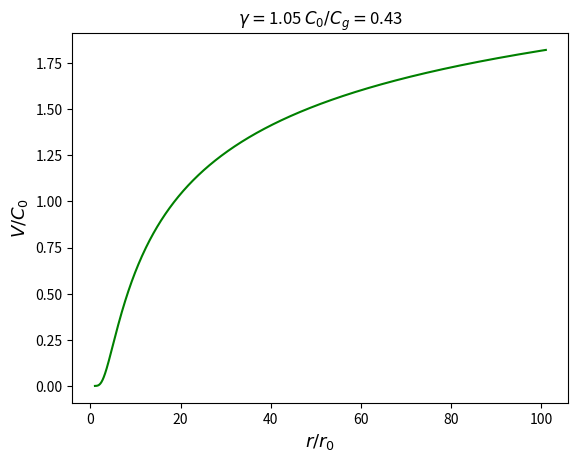

Generate this figure with matplotlib:
# Evolution Model of Solar Wind Velocity in PolyTropic System

from scipy.optimize import fsolve
import numpy as np
import matplotlib.pyplot as plt


def solve_s_c(C0_Cg, gamma):
    '''
    Given C_g/C_0 and gamma, solve for s_c using the following equation:
    (1/2)*((C_g/C_0)**((4)/(gamma-1))*s_c**((2*(2*gamma-3))/(gamma-1))-1)+(1)/(gamma-1)*((C_0**2)/(C_g**2)*s_c-1)-2*(s_c-1)=0
    When (C_g/C_0)**2 < 2(gamma-1), the equation has 1 solution;
    When (C_g/C_0)**2 > 2(gamma-1) and (C_g/C_0)**2 < 1, the equation has 2 solutions;
    When (C_g/C_0)**2 > 2(gamma-1) and (C_g/C_0)**2 > 1, the equation has no solution
    '''
    func = lambda s_c: (1 / 2) * (
                C0_Cg ** (-(4) / (gamma - 1)) * s_c ** ((2 * (2 * gamma - 3)) / (gamma - 1)) - 1) + (1) / (
                                   gamma - 1) * (s_c*(C0_Cg)**2 - 1) - 2 * (s_c - 1)
    # solve the equation
    if (C0_Cg) ** 2 < 2 * (gamma - 1):
        print("one solution at the sonic point")
        s_c = fsolve(func, 1)
        statu = np.isclose(func(s_c), 0.)
    elif (C0_Cg) ** 2 > 2 * (gamma - 1) and (C0_Cg) ** 2 < 1:
        print("two solutions at the sonic point")
        s_c = fsolve(func, [1,10])
        if s_c[1]-s_c[0]<1e-5*s_c[1]:
            s_c = fsolve(func, [1,100])
        s_c.sort()
        statu = np.isclose(func(s_c),[0.,0.])
    else:
        print("no solution at the sonic point")
        s_c = None
        statu=None
    return s_c,statu

def dx(x,t,args):
    '''
    x=V
    :param x: variables to be solved
    :param r: solar centric distance
    :return: derivative of x with respect to r
    '''
    V0, Cg, gamma = args
    r=x[0]
    V=x[1]
    Cs2 = (V0/r**2/V)**(gamma-1)
    dx1 = 1.
    dx2 = (2*Cs2/r-2*Cg**2/r**2)/(V-Cs2/V)
    dxdr = np.array([dx1,dx2])
    return dxdr

# Fourth-order Runge-Kutta method
def rk4(x,t,dt,derivsRK,args=None):
    '''
    :param x: variables to solve
    :param t: time
    :param dt: time step
    :param derivsRK: derivative of x with respect to t
    :return: derivative of x with respect to t
    '''
    # RK4 algorithm
    half_dt = 0.5*dt
    F1 = derivsRK(x,t,args)
    t_half = t + half_dt
    xtemp = x + half_dt*F1
    F2 = derivsRK(xtemp,t_half,args)
    xtemp = x + half_dt*F2
    F3 = derivsRK(xtemp,t_half,args)
    t_full = t + dt
    xtemp = x + dt*F3
    F4 = derivsRK(xtemp,t_full,args)
    xout = x + dt/6.*(F1 + F4 + 2.*(F2+F3))
    return xout

# Given the time step, solve the change over a period of time
def rkdumb(x,t,derivsRK,args=None):
    '''
    :param x: variable to solve
    :param t: time
    :param nsteps: time step
    :param derivsRK: derivative of x with respect to t
    :return: derivative of x with respect to t
    '''
    # Integrate x(t) using RK4 method
    dt = t[1]-t[0]
    nsteps = len(t)-1
    xs = np.zeros((nsteps+1,2))
    xs[0,:] = x
    for i in range(0,nsteps):
        xs[i+1,:] = rk4(xs[i,:],t[i],dt,derivsRK,args)
    return xs

# Press the green button in the gutter to run the script.
if __name__ == '__main__':
    # test solve_s_c
    G = 6.67e-11
    Msun = 1.989e30 #Kg
    Rsun = 695500e3 #m
    kB = 1.380649e-23
    mp = 1.672621637e-27 #kg
    Cg = np.sqrt(G*Msun/2/Rsun)
    s_c_i = 1  # 0 or 1, 0 for deceleration, 1 for acceleration

    gamma = 1.05
    T0 = 2e6
    C0 = np.sqrt(gamma*kB*T0/mp)
    # C0_Cg = 0.8
    C0_Cg = C0/Cg
    s_c,statu = solve_s_c(C0_Cg, gamma)
    # show the result
    # print(s_c)

    # All velocities are normalized by C0, all distances are normalized by r0

    V02 = C0_Cg**(-2-4/(gamma-1))*s_c[s_c_i]**((3*gamma-5)/(gamma-1)) # actually V0/C0
    Vc2 = C0_Cg**(-2)/s_c[s_c_i];
    args = [np.sqrt(V02), 1/C0_Cg, gamma]
    x0 = [1., np.sqrt(V02)]
    ts = np.linspace(0., s_c[s_c_i]-1., 801)
    sol1 = rkdumb(x0, ts, dx, args=args)
    eps = 1e-3
    x0 = eps * dx(sol1[-2, :], 0, args) + [s_c[s_c_i], np.sqrt(Vc2)]
    ts = np.linspace(x0[0]-1, 100, 4001)
    sol2 = rkdumb(x0, ts, dx, args=args)
    sol = np.append(sol1, sol2, axis=0)
    # sol1 = odeint(dx, x0, ts, args=(np.sqrt(V02), 1/C0_Cg))
    plt.plot(sol[:, 0], sol[:, 1], 'g')
    plt.xlabel('$r/r_0$', fontsize=13)
    plt.ylabel('$V/C_0$', fontsize=13)
    plt.title('$\gamma=$'+str(gamma)+' $C_0/C_g=$'+"%.2f" % C0_Cg)
    # plt.grid()
    plt.box(on=True)
    plt.show()
    # plt.savefig("test.png")
    print(V02)

# See PyCharm help at https://www.jetbrains.com/help/pycharm/
